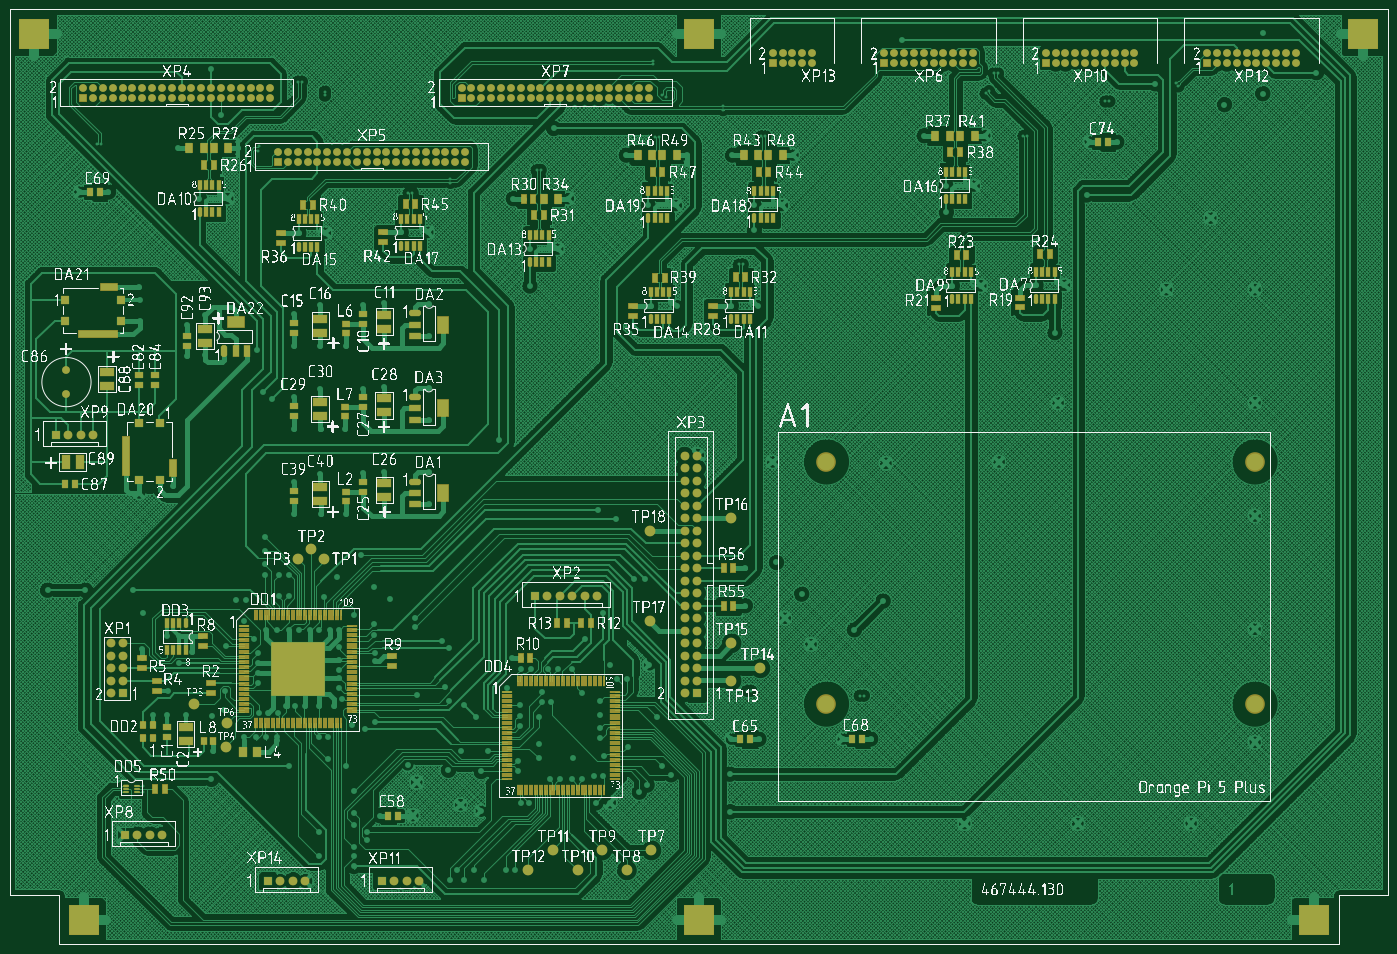
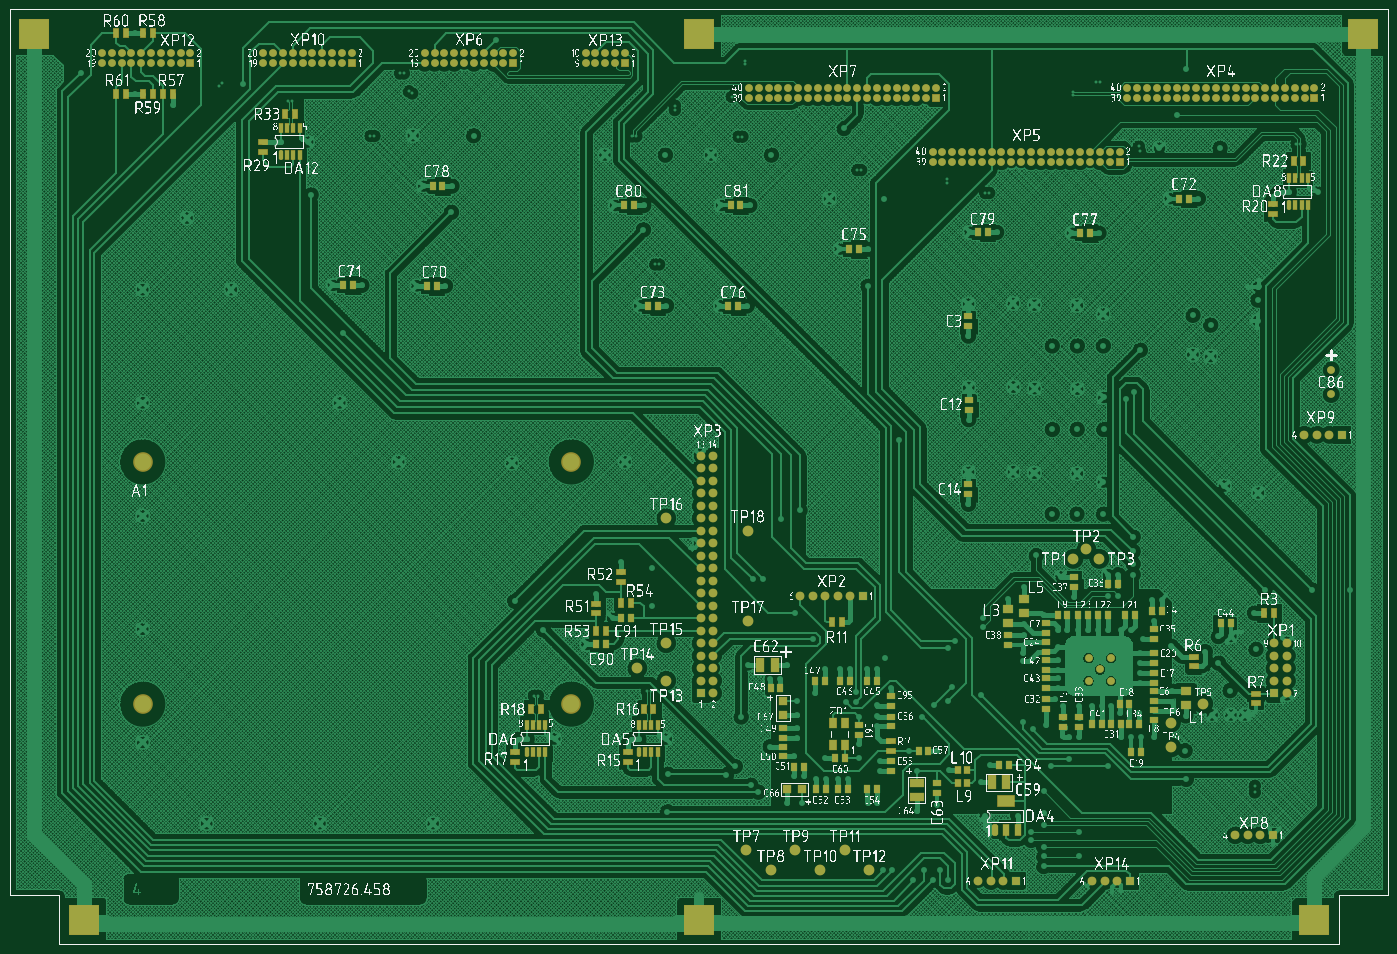
Circuit board: 9 layer files. Board 280.0 x 190.0 mm.
- bottom_copper: УШЯИ.[number-redacted].GBL (508225 bytes)
- bottom_silk: УШЯИ.[number-redacted].GBO (1094249 bytes)
- paste: УШЯИ.[number-redacted].GBP (6154 bytes)
- bottom_mask: УШЯИ.[number-redacted].GBS (12169 bytes)
- outline: УШЯИ.[number-redacted].GM1 (647 bytes)
- top_copper: УШЯИ.[number-redacted].GTL (524102 bytes)
- top_silk: УШЯИ.[number-redacted].GTO (1149243 bytes)
- paste: УШЯИ.[number-redacted].GTP (13520 bytes)
- top_mask: УШЯИ.[number-redacted].GTS (19580 bytes)

=== bottom_copper: УШЯИ.[number-redacted].GBL (508225 bytes, source omitted) ===
=== bottom_silk: УШЯИ.[number-redacted].GBO (1094249 bytes, source omitted) ===
=== paste: УШЯИ.[number-redacted].GBP (6154 bytes, source omitted) ===
=== bottom_mask: УШЯИ.[number-redacted].GBS (12169 bytes, source omitted) ===
=== outline: УШЯИ.[number-redacted].GM1 ===
G04*
G04 #@! TF.GenerationSoftware,Altium Limited,Altium Designer,24.9.1 (31)*
G04*
G04 Layer_Color=16711935*
%FSLAX44Y44*%
%MOMM*%
G71*
G04*
G04 #@! TF.SameCoordinates,FFAC17DA-0C39-4F23-945C-E2544D3BB645*
G04*
G04*
G04 #@! TF.FilePolarity,Positive*
G04*
G01*
G75*
%ADD10C,0.2500*%
D10*
X0Y100000D02*
X100000D01*
Y0D02*
Y100000D01*
Y0D02*
X2700000D01*
X2800000Y100000D02*
Y1900000D01*
X0D02*
X2800000D01*
X2700000Y0D02*
Y100000D01*
X2800000D01*
X0D02*
Y1900000D01*
Y100000D02*
X100000D01*
Y0D02*
Y100000D01*
Y0D02*
X2700000D01*
X2800000Y100000D02*
Y1900000D01*
X0D02*
X2800000D01*
X2700000Y0D02*
Y100000D01*
X2800000D01*
X0D02*
Y1900000D01*
M02*

=== top_copper: УШЯИ.[number-redacted].GTL (524102 bytes, source omitted) ===
=== top_silk: УШЯИ.[number-redacted].GTO (1149243 bytes, source omitted) ===
=== paste: УШЯИ.[number-redacted].GTP (13520 bytes, source omitted) ===
=== top_mask: УШЯИ.[number-redacted].GTS (19580 bytes, source omitted) ===
